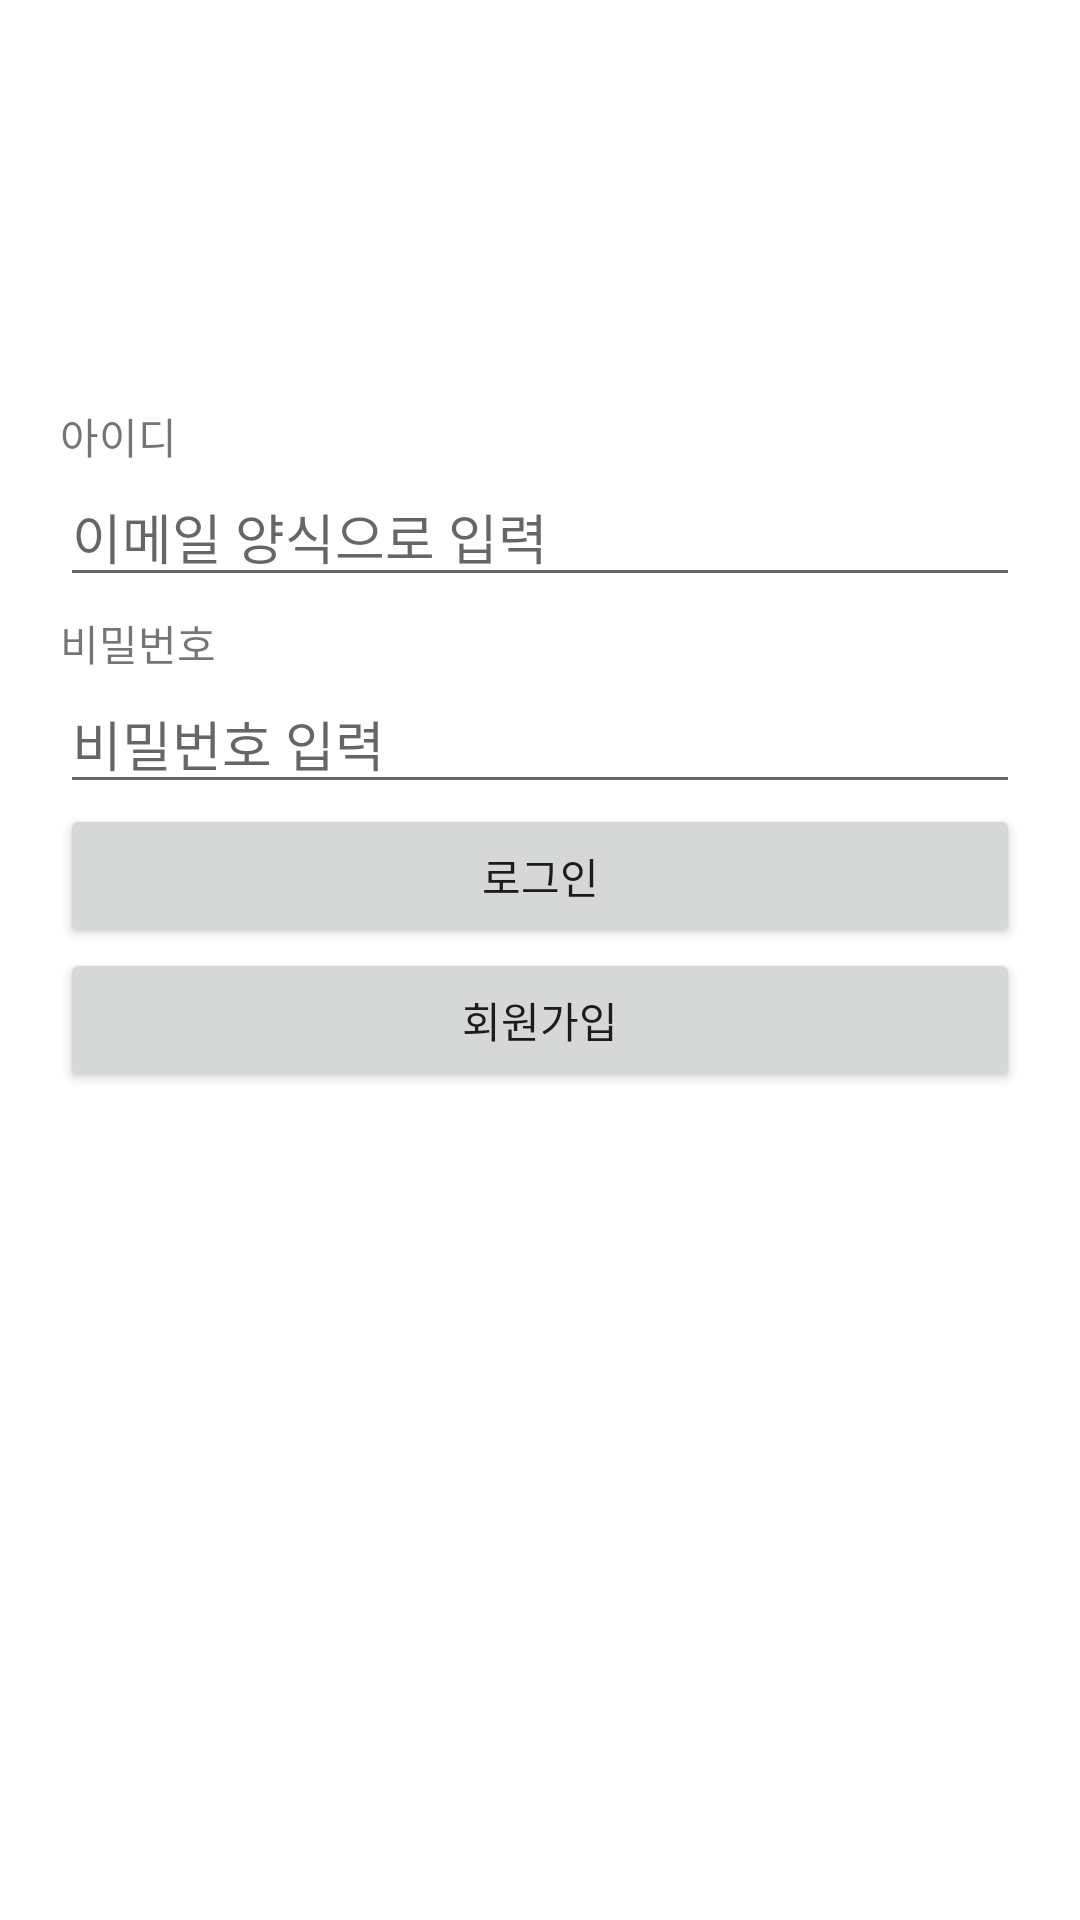

Produce the Android XML layout that renders to this screen, including the resource entries it uses.
<!-- AndroidManifest.xml: application theme Theme.KeepTheTime_20211121 -->
<!-- res/layout/activity_login.xml -->
<?xml version="1.0" encoding="utf-8"?>
<layout>
    <LinearLayout xmlns:android="http://schemas.android.com/apk/res/android"
        xmlns:app="http://schemas.android.com/apk/res-auto"
        xmlns:tools="http://schemas.android.com/tools"
        android:layout_width="match_parent"
        android:layout_height="match_parent"
        android:orientation="vertical"
        android:padding="20dp"
        tools:context=".LoginActivity">

        <LinearLayout
            android:layout_width="match_parent"
            android:layout_height="wrap_content"
            android:orientation="vertical"
            android:gravity="center">

            <ImageView
                android:layout_width="100dp"
                android:layout_height="100dp"
                android:src="@mipmap/ic_launcher" />

        </LinearLayout>

        <TextView
            android:layout_width="wrap_content"
            android:layout_height="wrap_content"
            android:layout_marginTop="15dp"
            android:text="아이디" />

        <EditText
            android:id="@+id/edtEmail"
            android:layout_width="match_parent"
            android:layout_height="wrap_content"
            android:hint="이메일 양식으로 입력" />


        <TextView
            android:layout_width="wrap_content"
            android:layout_height="wrap_content"
            android:text="비밀번호"
            android:layout_marginTop="5dp"/>

        <EditText
            android:id="@+id/edtPassword"
            android:layout_width="match_parent"
            android:layout_height="wrap_content"
            android:hint="비밀번호 입력" />

        <Button
            android:id="@+id/btnLogin"
            android:layout_width="match_parent"
            android:layout_height="wrap_content"
            android:text="로그인" />

        <Button
            android:id="@+id/btnSignUp"
            android:layout_width="match_parent"
            android:layout_height="wrap_content"
            android:text="회원가입" />


    </LinearLayout>
</layout>
<!-- resources referenced by this layout -->
<resources>
  <style name="Theme.KeepTheTime_20211121" parent="Theme.MaterialComponents.DayNight.DarkActionBar">
          
          <item name="colorPrimary">@color/purple_500</item>
          <item name="colorPrimaryVariant">@color/purple_700</item>
          <item name="colorOnPrimary">@color/white</item>
          
          <item name="colorSecondary">@color/teal_200</item>
          <item name="colorSecondaryVariant">@color/teal_700</item>
          <item name="colorOnSecondary">@color/black</item>
          
          <item name="android:statusBarColor" tools:targetApi="l">?attr/colorPrimaryVariant</item>
          
      </style>
  <color name="purple_500">#FF6200EE</color>
  <color name="purple_700">#FF3700B3</color>
  <color name="white">#FFFFFFFF</color>
  <color name="teal_200">#FF03DAC5</color>
  <color name="teal_700">#FF018786</color>
  <color name="black">#FF000000</color>
</resources>
